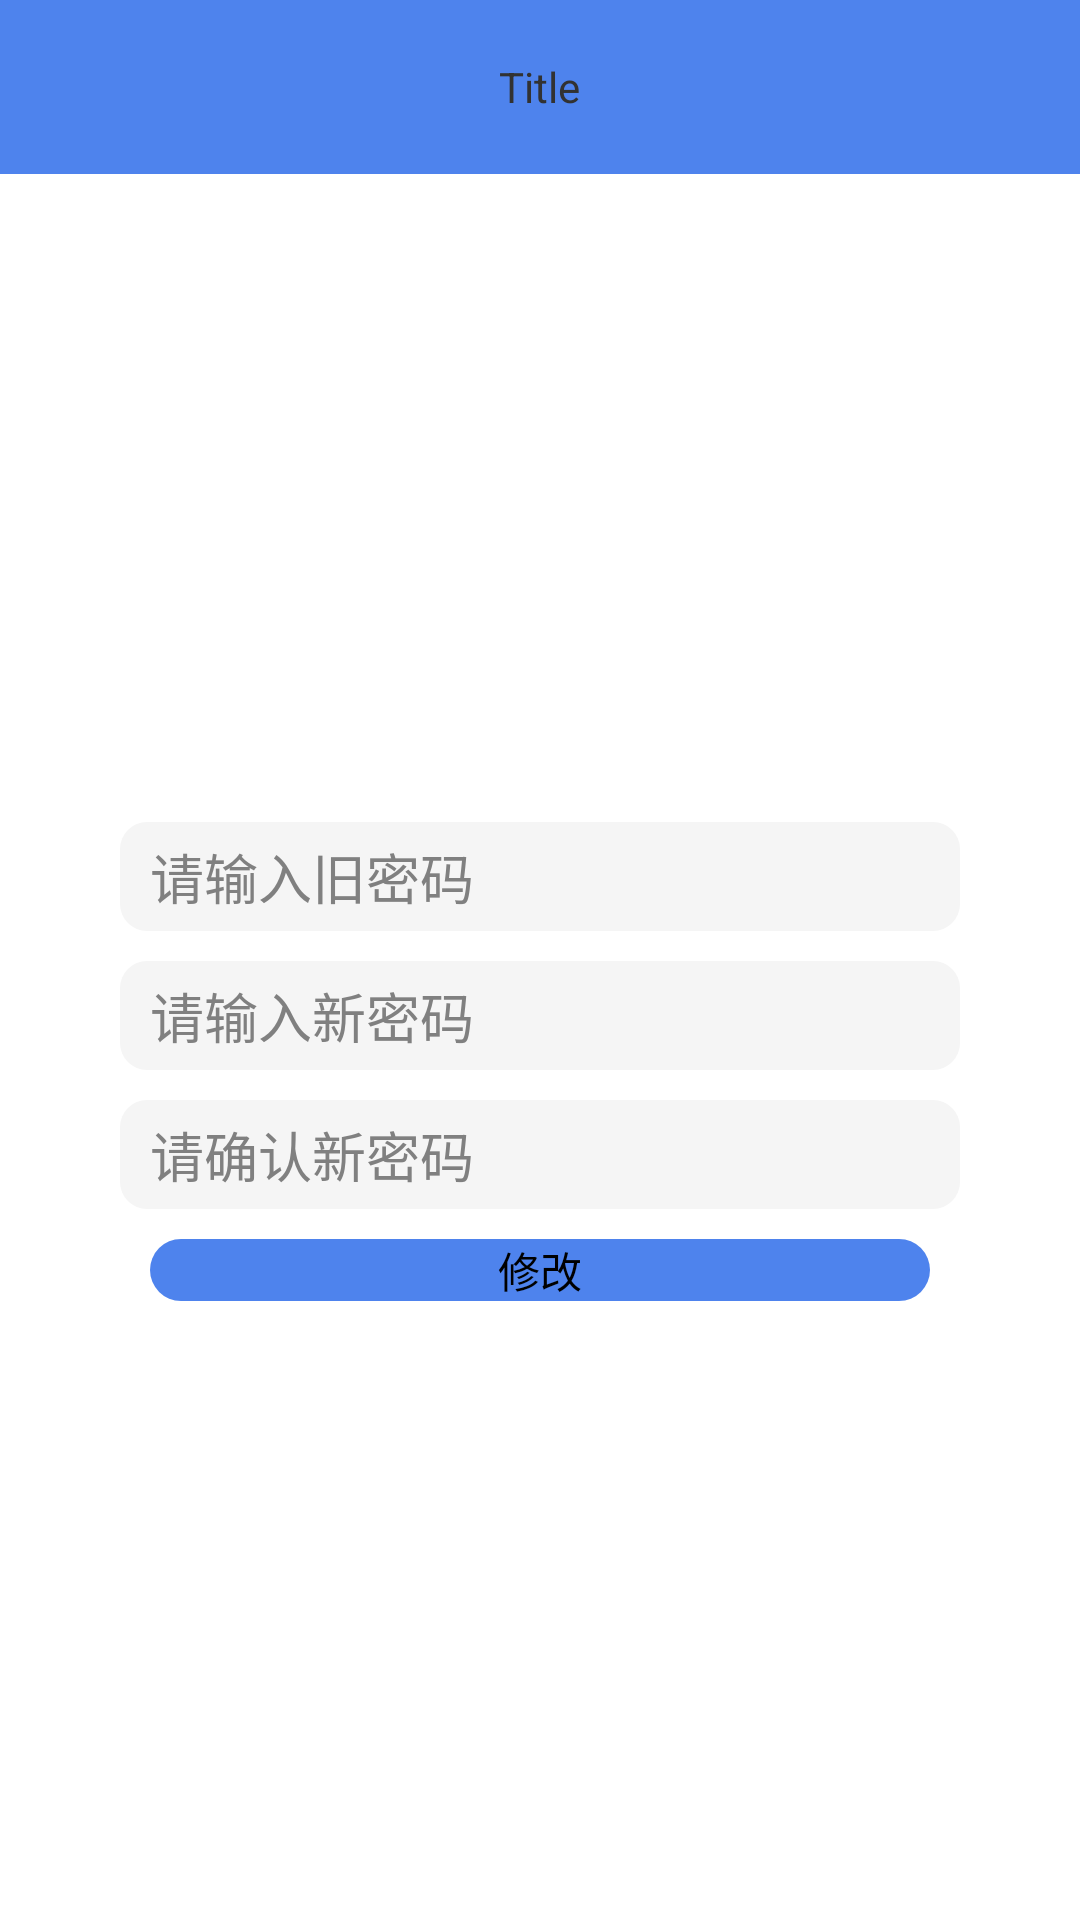

Android layout source for this screen:
<!-- AndroidManifest.xml: application theme AppTheme -->
<!-- res/layout/activity_modify_password.xml -->
<?xml version="1.0" encoding="utf-8"?>

<LinearLayout xmlns:android="http://schemas.android.com/apk/res/android"
    android:layout_width="match_parent"
    android:layout_height="match_parent"
    android:orientation="vertical" >

    <include
        android:layout_width="match_parent"
        android:layout_height="0dp"
        android:layout_weight="1"
        layout="@layout/include_header" />

    <RelativeLayout
        android:layout_width="match_parent"
        android:layout_height="0dp"
        android:layout_weight="10" >

        <LinearLayout
            android:layout_width="match_parent"
            android:layout_height="wrap_content"
            android:layout_centerInParent="true"
            android:orientation="vertical" >

            <EditText
                android:id="@+id/edt_modify_oldpsw"
                style="@style/EditTextStyle"
                android:hint="@string/modify_hint"
                android:inputType="textPassword" />
            <EditText
                android:id="@+id/edt_modify_newpsw"
                style="@style/EditTextStyle"
                android:layout_marginTop="10dp"
                android:hint="@string/reset_hint"
                android:inputType="textPassword" />

            <EditText
                android:id="@+id/edt_modify_newpsw_confirm"
                style="@style/EditTextStyle"
                android:layout_marginTop="10dp"
                android:hint="@string/reset_confirm_hint"
                android:inputType="textPassword" />

            <Button
                android:id="@+id/btn_modify_modify"
                style="@style/ButtonStyle"
                android:layout_marginTop="10dp"
                android:text="@string/modify" />
        </LinearLayout>
    </RelativeLayout>

</LinearLayout>
<!-- res/layout/include_header.xml (included above) -->
<?xml version="1.0" encoding="utf-8"?>
<RelativeLayout xmlns:android="http://schemas.android.com/apk/res/android"
    android:layout_width="match_parent"
    android:layout_height="match_parent"
    android:background="#4e83ed" >

    <ImageView
        android:id="@+id/imgv_header_back"
        android:layout_width="wrap_content"
        android:layout_height="wrap_content"
        android:layout_alignParentLeft="true"
        android:layout_centerVertical="true"
        android:contentDescription="@null"
        android:src="@drawable/header_back" />

    <TextView
        android:id="@+id/txt_header_title"
        android:layout_width="wrap_content"
        android:layout_height="wrap_content"
        android:layout_centerInParent="true"
        android:text="@string/title" />

</RelativeLayout>
<!-- resources referenced by this layout -->
<resources>
  <string name="modify">修改</string>
  <string name="modify_hint">请输入旧密码</string>
  <string name="reset_confirm_hint">请确认新密码</string>
  <string name="reset_hint">请输入新密码</string>
  <string name="title">Title</string>
  <style name="ButtonStyle">
          <item name="android:layout_marginLeft">50dp</item>
          <item name="android:layout_marginRight">50dp</item>
          <item name="android:background">@drawable/button</item>
          <item name="android:layout_width">match_parent</item>
          <item name="android:layout_height">wrap_content</item>
          <item name="android:layout_gravity">center</item>
      </style>
  <style name="EditTextStyle">
          <item name="android:paddingLeft">10dp</item>
          <item name="android:paddingTop">5dp</item>
          <item name="android:paddingBottom">5dp</item>
          <item name="android:layout_marginTop">10dp</item>
          <item name="android:layout_marginRight">40dp</item>
          <item name="android:layout_marginLeft">40dp</item>
          <item name="android:background">@drawable/edittext</item>
          <item name="android:layout_width">match_parent</item>
          <item name="android:layout_height">wrap_content</item>
          <item name="android:singleLine">true</item>
      </style>
  <style name="AppTheme" parent="AppBaseTheme">
          <item name="android:windowNoTitle">true</item>
          <item name="android:windowActionBar">true</item>
      </style>
  <!-- drawable button (drawable) -->
  <?xml version="1.0" encoding="utf-8"?>
  <selector xmlns:android="http://schemas.android.com/apk/res/android">
  
      <item android:drawable="@drawable/button_unclickable" android:state_enabled="false"/>
      <item android:drawable="@drawable/button_pressed" android:state_pressed="true"/>
      <item android:drawable="@drawable/button_normal"/>
  
  </selector>
  <!-- drawable edittext (drawable) -->
  <?xml version="1.0" encoding="utf-8"?>
  <shape xmlns:android="http://schemas.android.com/apk/res/android" >
  
      <solid android:color="@color/my_light_gray" />
  
      <corners android:radius="9dp" />
  
  </shape>
  <style name="AppBaseTheme" parent="android:Theme.Light">
          
      </style>
  <!-- drawable button_unclickable (drawable) -->
  <?xml version="1.0" encoding="utf-8"?>
  <shape xmlns:android="http://schemas.android.com/apk/res/android" >
      <solid
          android:color="@color/my_dark_gray"
          />
      
      <corners 
          android:radius="30dp"/>
  
  </shape>
  <!-- drawable button_pressed (drawable) -->
  <?xml version="1.0" encoding="utf-8"?>
  <shape xmlns:android="http://schemas.android.com/apk/res/android" >
      <solid
          android:color="@color/my_dark_blue"
          />
      
      <corners 
          android:radius="30dp"/>
  
  </shape>
  <!-- drawable button_normal (drawable) -->
  <?xml version="1.0" encoding="utf-8"?>
  <shape xmlns:android="http://schemas.android.com/apk/res/android" >
      <solid
          android:color="@color/my_blue"
          />
      
      <corners 
          android:radius="30dp"/>
  
  </shape>
  <color name="my_light_gray">#f5f5f5</color>
  <color name="my_dark_gray">#aeaeae</color>
  <color name="my_dark_blue">#2c61cb</color>
  <color name="my_blue">#4e83ed</color>
</resources>
